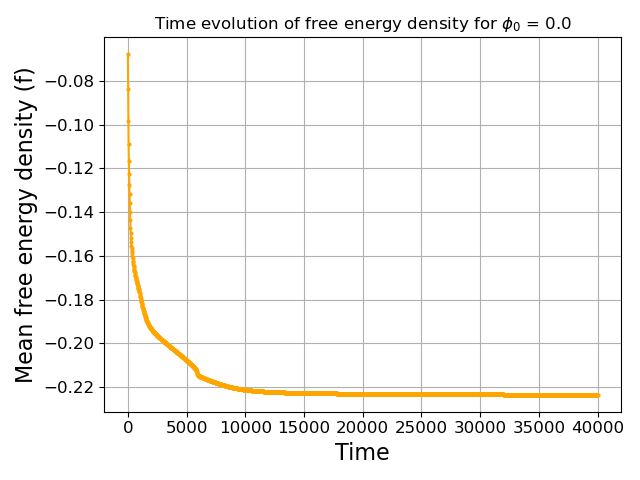

The data file committed next to this chart (first rows):
# time, f
0.000000000000000000e+00, -6.779567537360556284e-02
2.001000500250125214e+01, -8.380131966410650501e-02
4.002001000500250427e+01, -9.847194267534965795e-02
6.003001500750375641e+01, -1.087057899870271238e-01
8.004002001000500854e+01, -1.164200135527905799e-01
1.000500250125062536e+02, -1.223869980187066858e-01
1.200600300150075128e+02, -1.275220903838977515e-01
1.400700350175087578e+02, -1.318450801691531393e-01
1.600800400200100171e+02, -1.357445656930552913e-01
1.800900450225112479e+02, -1.397260164805387561e-01
2.001000500250125071e+02, -1.433648615884524913e-01
2.201100550275137380e+02, -1.470379095281990067e-01
2.401200600300150256e+02, -1.496457156057862115e-01
2.601300650325162565e+02, -1.518152346479264003e-01
2.801400700350175157e+02, -1.536592866311548289e-01
3.001500750375187749e+02, -1.552304710851881708e-01
3.201600800400200342e+02, -1.565854947567637268e-01
3.401700850425212366e+02, -1.577827695104052630e-01
3.601800900450224958e+02, -1.588704277995524883e-01
3.801900950475236982e+02, -1.598878281886491060e-01
4.002001000500250143e+02, -1.610514832567386534e-01
4.202101050525262735e+02, -1.620926871685993698e-01
4.402201100550274759e+02, -1.629745665177441960e-01
4.602301150575287352e+02, -1.637536699263148487e-01
4.802401200600300513e+02, -1.644671540651113373e-01
5.002501250625312537e+02, -1.651290142991894139e-01
5.202601300650325129e+02, -1.657536568084359840e-01
5.402701350675338290e+02, -1.663521444862512133e-01
5.602801400700350314e+02, -1.669307656481451851e-01
5.802901450725362338e+02, -1.674892748816943222e-01
6.003001500750375499e+02, -1.680306581473824390e-01
6.203101550775387523e+02, -1.685546216782071449e-01
6.403201600800400684e+02, -1.690647297732640608e-01
6.603301650825412707e+02, -1.695624241836297952e-01
6.803401700850424731e+02, -1.700485188418691118e-01
7.003501750875437892e+02, -1.705266078223329762e-01
7.203601800900449916e+02, -1.709943953899746294e-01
7.403701850925463077e+02, -1.714517808450820302e-01
7.603801900950473964e+02, -1.719027872321712558e-01
7.803901950975487125e+02, -1.723484186115466499e-01
8.004002001000500286e+02, -1.727890608872939548e-01
8.204102051025512310e+02, -1.732237540218252991e-01
8.404202101050525471e+02, -1.736504376479923450e-01
8.604302151075538632e+02, -1.740721249910804624e-01
8.804402201100549519e+02, -1.744912539441182964e-01
9.004502251125562680e+02, -1.749056291357413695e-01
9.204602301150574704e+02, -1.753147193388474301e-01
9.404702351175587864e+02, -1.757213238854014037e-01
9.604802401200601025e+02, -1.761267072245329135e-01
9.804902451225613049e+02, -1.765339968167411733e-01
1.000500250125062507e+03, -1.769547239440165398e-01
1.020510255127563710e+03, -1.775327940683655015e-01
1.040520260130065026e+03, -1.782460154280868792e-01
1.060530265132566228e+03, -1.788613048272923722e-01
1.080540270135067658e+03, -1.794243785810661074e-01
1.100550275137568860e+03, -1.799503837702943754e-01
1.120560280140070063e+03, -1.804530921371952090e-01
1.140570285142571265e+03, -1.809385965860429157e-01
1.160580290145072468e+03, -1.814064081649797711e-01
1.180590295147573897e+03, -1.818625055756964148e-01
... 1,940 more rows
